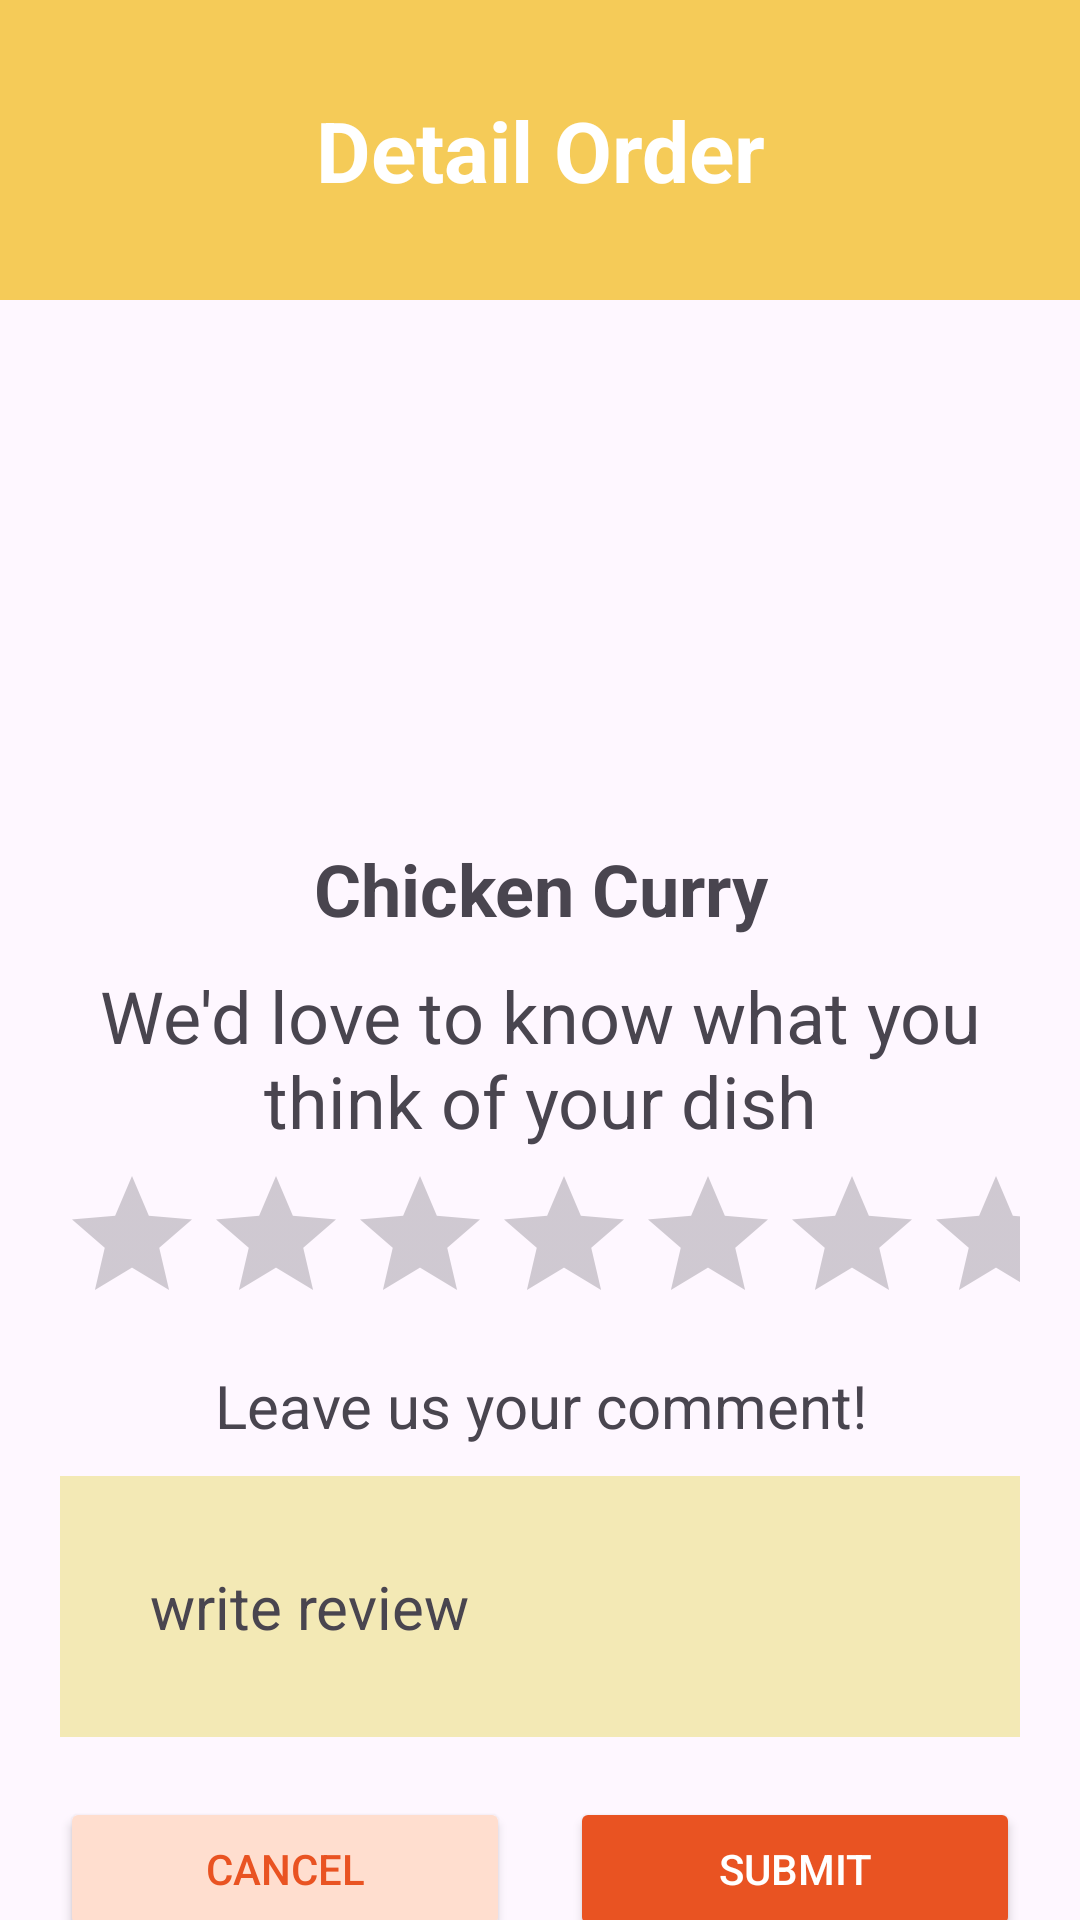

Write the Android layout XML for this screen, with the resource values it uses.
<!-- AndroidManifest.xml: application theme Theme.Uts_makanan -->
<!-- res/layout/activity_detail_makanan.xml -->
<?xml version="1.0" encoding="utf-8"?>
<androidx.constraintlayout.widget.ConstraintLayout xmlns:android="http://schemas.android.com/apk/res/android"
    xmlns:app="http://schemas.android.com/apk/res-auto"
    xmlns:tools="http://schemas.android.com/tools"
    android:id="@+id/main"
    android:layout_width="match_parent"
    android:layout_height="match_parent"
    tools:context=".DetailMakananActivity">

    <LinearLayout
        android:id="@+id/linearLayout"
        android:layout_width="match_parent"
        android:layout_height="100dp"
        android:background="#F5CB58"
        android:gravity="center"
        android:orientation="vertical"
        tools:ignore="MissingConstraints">

        <TextView
            android:id="@+id/textView2"
            android:layout_width="match_parent"
            android:layout_height="wrap_content"
            android:text="Detail Order"
            android:textAlignment="center"
            android:textColor="@color/white"
            android:textSize="28sp"
            android:textStyle="bold" />

    </LinearLayout>
    <LinearLayout
        android:layout_width="match_parent"
        android:layout_height="wrap_content"
        android:layout_margin="20dp"
        android:orientation="vertical"
        app:layout_constraintTop_toBottomOf="@+id/linearLayout">


        <ImageView
            android:layout_gravity="center"
            android:scaleType="centerCrop"
            android:id="@+id/imgPhoto"
            android:layout_width="300dp"
            android:layout_height="150dp"
            app:srcCompat="@drawable/food1" />

        <TextView
            android:id="@+id/txtNama"
            android:layout_width="match_parent"
            android:layout_height="wrap_content"
            android:text="Chicken Curry"
            android:textAlignment="center"
            android:textSize="24sp"
            android:textStyle="bold"
            android:layout_marginTop="10dp"
            />

        <TextView
            android:id="@+id/textView"
            android:layout_width="match_parent"
            android:layout_height="wrap_content"
            android:text="We'd love to know what you think of your dish"
            android:textAlignment="center"
            android:textSize="24sp"
            android:layout_marginTop="10dp"
            />

        <RatingBar
            android:id="@+id/ratingBar"
            android:layout_marginTop="5dp"
            android:layout_width="match_parent"
            android:layout_height="wrap_content" />

        <TextView
            android:id="@+id/textVie"
            android:layout_width="match_parent"
            android:layout_height="wrap_content"
            android:text="Leave us your comment!"
            android:textAlignment="center"
            android:textSize="20sp"
            android:layout_marginTop="10dp"
            />

        <TextView
            android:id="@+id/textViewwww"
            android:layout_width="match_parent"
            android:layout_height="wrap_content"
            android:layout_marginTop="10dp"
            android:background="#F3E9B5"
            android:padding="30dp"
            android:text="write review"
            android:textSize="20sp" />

        <LinearLayout
            android:layout_width="wrap_content"
            android:layout_marginTop="20dp"
            android:layout_height="match_parent"
            android:gravity="center"
            android:layout_gravity="center"
            android:orientation="horizontal">

            <Button
                android:id="@+id/btncancel"
                android:layout_width="150dp"
                android:layout_height="wrap_content"
                android:layout_marginEnd="20dp"
                android:layout_weight="1"
                android:backgroundTint="#FFDECF"
                android:text="Cancel"
                android:textColor="#E95322"/>

            <Button
                android:id="@+id/button3"
                android:layout_width="150dp"
                android:layout_height="wrap_content"
                android:backgroundTint="#E95322"
                android:text="Submit"
                android:textColor="@color/white" />
        </LinearLayout>

    </LinearLayout>

</androidx.constraintlayout.widget.ConstraintLayout>
<!-- resources referenced by this layout -->
<resources>
  <style name="Theme.Uts_makanan" parent="Base.Theme.Uts_makanan" />
  <style name="Base.Theme.Uts_makanan" parent="Theme.Material3.DayNight.NoActionBar">
          
          
      </style>
  <!-- not gathered from this repository: default colours our renderer supplied (Android Studio template values) -->
  <color name="white">#FFFFFFFF</color>
</resources>
